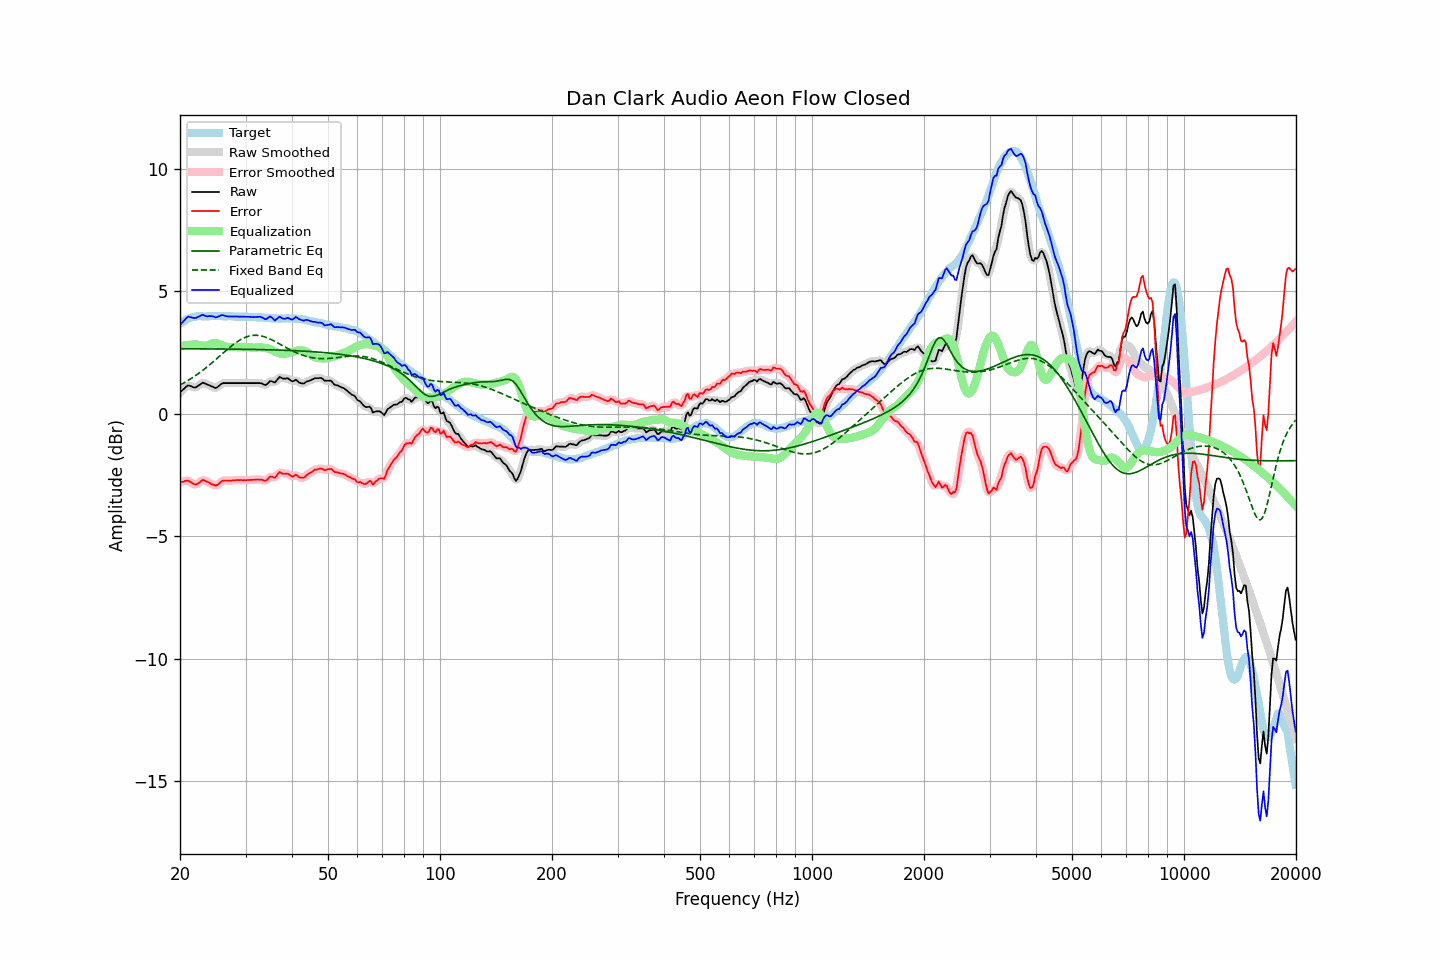

The data file committed next to this chart (first rows):
frequency, raw, error, smoothed, error_smoothed, equalization, parametric_eq, fixed_band_eq, equalized_raw, equalized_smoothed, target
20.00, 0.87, -2.80, 0.86, -2.81, 2.74, 2.65, 1.17, 3.61, 3.60, 3.67
20.20, 0.93, -2.79, 0.93, -2.78, 2.76, 2.65, 1.21, 3.69, 3.69, 3.71
20.40, 0.99, -2.78, 1.00, -2.76, 2.77, 2.65, 1.24, 3.76, 3.77, 3.76
20.61, 1.05, -2.75, 1.05, -2.75, 2.79, 2.65, 1.28, 3.83, 3.84, 3.79
20.81, 1.11, -2.74, 1.11, -2.73, 2.80, 2.65, 1.32, 3.90, 3.90, 3.84
21.02, 1.16, -2.73, 1.14, -2.74, 2.80, 2.65, 1.36, 3.96, 3.94, 3.88
21.23, 1.14, -2.77, 1.14, -2.76, 2.81, 2.65, 1.40, 3.95, 3.95, 3.90
21.44, 1.12, -2.81, 1.12, -2.81, 2.81, 2.65, 1.44, 3.93, 3.93, 3.92
21.66, 1.09, -2.85, 1.09, -2.85, 2.83, 2.65, 1.48, 3.91, 3.91, 3.94
21.87, 1.07, -2.88, 1.08, -2.88, 2.83, 2.65, 1.52, 3.90, 3.91, 3.95
22.09, 1.08, -2.89, 1.09, -2.88, 2.83, 2.65, 1.57, 3.91, 3.91, 3.97
22.31, 1.13, -2.85, 1.12, -2.86, 2.82, 2.65, 1.62, 3.95, 3.94, 3.98
22.54, 1.17, -2.81, 1.17, -2.81, 2.80, 2.65, 1.66, 3.97, 3.98, 3.98
22.76, 1.22, -2.76, 1.22, -2.75, 2.79, 2.65, 1.71, 4.00, 4.01, 3.98
22.99, 1.27, -2.70, 1.25, -2.72, 2.77, 2.64, 1.76, 4.04, 4.02, 3.97
23.22, 1.25, -2.72, 1.25, -2.72, 2.76, 2.64, 1.81, 4.01, 4.01, 3.97
23.45, 1.22, -2.75, 1.22, -2.74, 2.77, 2.64, 1.86, 3.98, 3.99, 3.97
23.69, 1.19, -2.79, 1.19, -2.78, 2.78, 2.64, 1.92, 3.97, 3.98, 3.97
23.92, 1.17, -2.81, 1.16, -2.81, 2.81, 2.64, 1.97, 3.98, 3.98, 3.97
24.16, 1.14, -2.85, 1.14, -2.85, 2.85, 2.64, 2.03, 3.98, 3.98, 3.98
24.40, 1.11, -2.89, 1.10, -2.88, 2.87, 2.64, 2.08, 3.98, 3.97, 3.99
24.65, 1.08, -2.90, 1.07, -2.91, 2.89, 2.64, 2.14, 3.96, 3.96, 3.98
24.89, 1.05, -2.93, 1.06, -2.92, 2.88, 2.64, 2.19, 3.93, 3.94, 3.98
25.14, 1.07, -2.91, 1.07, -2.91, 2.87, 2.64, 2.25, 3.94, 3.95, 3.98
25.39, 1.12, -2.87, 1.12, -2.87, 2.85, 2.64, 2.31, 3.97, 3.97, 3.99
25.65, 1.18, -2.81, 1.17, -2.81, 2.82, 2.64, 2.37, 4.00, 4.00, 3.99
25.91, 1.23, -2.75, 1.22, -2.76, 2.80, 2.64, 2.43, 4.02, 4.02, 3.98
26.16, 1.25, -2.73, 1.24, -2.73, 2.77, 2.64, 2.48, 4.02, 4.01, 3.98
26.43, 1.25, -2.73, 1.25, -2.72, 2.75, 2.64, 2.54, 3.99, 4.00, 3.97
26.69, 1.25, -2.73, 1.25, -2.73, 2.73, 2.64, 2.60, 3.98, 3.98, 3.97
26.96, 1.25, -2.73, 1.25, -2.73, 2.72, 2.64, 2.65, 3.97, 3.97, 3.98
27.23, 1.25, -2.73, 1.25, -2.73, 2.72, 2.64, 2.71, 3.96, 3.96, 3.98
27.50, 1.25, -2.73, 1.25, -2.73, 2.72, 2.63, 2.76, 3.97, 3.97, 3.98
27.77, 1.25, -2.72, 1.25, -2.72, 2.72, 2.63, 2.81, 3.97, 3.97, 3.97
28.05, 1.25, -2.72, 1.25, -2.72, 2.72, 2.63, 2.86, 3.97, 3.97, 3.97
28.33, 1.25, -2.71, 1.25, -2.71, 2.72, 2.63, 2.91, 3.96, 3.96, 3.96
28.62, 1.25, -2.71, 1.25, -2.71, 2.71, 2.63, 2.95, 3.96, 3.96, 3.95
28.90, 1.25, -2.71, 1.25, -2.71, 2.71, 2.63, 2.99, 3.96, 3.96, 3.96
29.19, 1.25, -2.70, 1.25, -2.71, 2.71, 2.63, 3.03, 3.96, 3.96, 3.95
29.48, 1.25, -2.72, 1.25, -2.71, 2.71, 2.63, 3.07, 3.96, 3.96, 3.97
29.78, 1.25, -2.71, 1.25, -2.71, 2.71, 2.63, 3.10, 3.96, 3.96, 3.96
30.08, 1.25, -2.72, 1.25, -2.71, 2.71, 2.63, 3.12, 3.96, 3.96, 3.96
30.38, 1.25, -2.71, 1.25, -2.71, 2.71, 2.63, 3.15, 3.96, 3.96, 3.95
30.68, 1.25, -2.70, 1.25, -2.71, 2.71, 2.62, 3.17, 3.95, 3.95, 3.95
30.99, 1.25, -2.70, 1.25, -2.70, 2.70, 2.62, 3.18, 3.95, 3.95, 3.95
31.30, 1.25, -2.70, 1.25, -2.70, 2.70, 2.62, 3.19, 3.94, 3.94, 3.95
31.61, 1.25, -2.70, 1.25, -2.70, 2.69, 2.62, 3.20, 3.94, 3.94, 3.94
31.93, 1.25, -2.69, 1.25, -2.69, 2.69, 2.62, 3.20, 3.94, 3.94, 3.94
32.24, 1.25, -2.68, 1.25, -2.69, 2.70, 2.62, 3.20, 3.95, 3.95, 3.93
32.57, 1.25, -2.69, 1.25, -2.68, 2.71, 2.62, 3.19, 3.95, 3.96, 3.94
32.89, 1.25, -2.69, 1.24, -2.69, 2.71, 2.62, 3.18, 3.95, 3.95, 3.93
33.22, 1.23, -2.69, 1.22, -2.71, 2.70, 2.61, 3.17, 3.93, 3.92, 3.92
33.55, 1.20, -2.72, 1.19, -2.72, 2.69, 2.61, 3.15, 3.89, 3.89, 3.92
33.89, 1.17, -2.74, 1.18, -2.73, 2.68, 2.61, 3.13, 3.85, 3.87, 3.91
34.23, 1.20, -2.72, 1.21, -2.70, 2.68, 2.61, 3.10, 3.87, 3.89, 3.91
34.57, 1.27, -2.63, 1.26, -2.64, 2.66, 2.61, 3.08, 3.93, 3.92, 3.90
34.92, 1.33, -2.57, 1.31, -2.59, 2.64, 2.61, 3.05, 3.96, 3.94, 3.90
35.27, 1.33, -2.57, 1.31, -2.58, 2.60, 2.60, 3.02, 3.93, 3.92, 3.89
35.62, 1.30, -2.59, 1.30, -2.59, 2.57, 2.60, 2.98, 3.86, 3.87, 3.89
35.97, 1.27, -2.62, 1.30, -2.59, 2.53, 2.60, 2.95, 3.80, 3.84, 3.89
... 635 more rows
